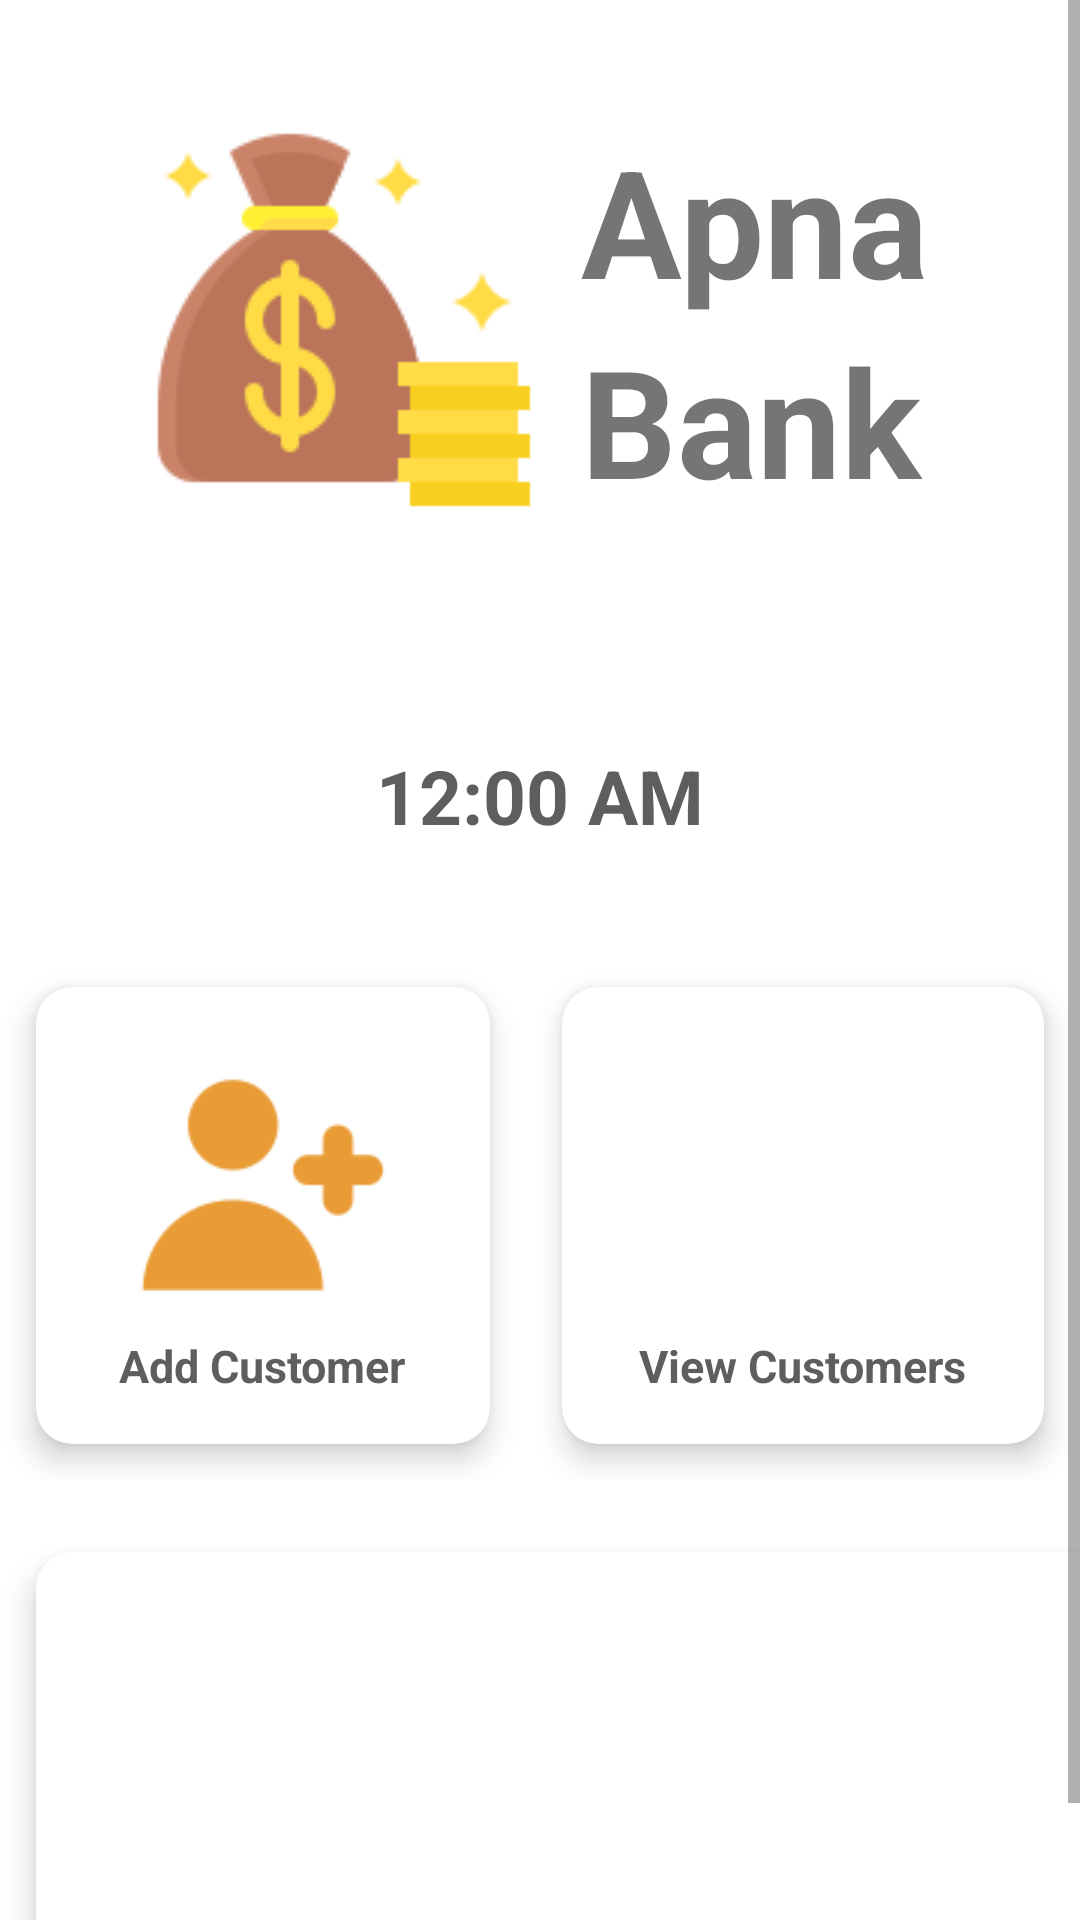

Write the Android layout XML for this screen, with the resource values it uses.
<!-- AndroidManifest.xml: application theme Theme.ApnaBank -->
<!-- res/layout/fragment_front.xml -->
<?xml version="1.0" encoding="utf-8"?>
<layout xmlns:android="http://schemas.android.com/apk/res/android"
    xmlns:tools="http://schemas.android.com/tools"
    xmlns:app="http://schemas.android.com/apk/res-auto">

    <data>

    </data>
    <ScrollView
        android:layout_width="match_parent"
        android:layout_height="match_parent">



    <androidx.constraintlayout.widget.ConstraintLayout
        android:layout_width="match_parent"
        android:layout_height="match_parent"
        tools:context=".FrontFragment">

        <LinearLayout
            android:id="@+id/logo"
            android:layout_width="wrap_content"
            android:layout_height="wrap_content"
            app:layout_constraintStart_toStartOf="parent"
            app:layout_constraintEnd_toEndOf="parent"
            app:layout_constraintTop_toTopOf="parent"
            android:orientation="horizontal"
            android:layout_marginTop="30dp"
            android:padding="10dp">

            <ImageView
                android:layout_width="wrap_content"
                android:layout_height="match_parent"
                android:layout_weight="1"
                android:src="@drawable/money_bag"
                android:layout_marginEnd="15dp" />

            <LinearLayout
                android:layout_width="wrap_content"
                android:layout_height="match_parent"
                android:layout_weight="1"
                android:orientation="vertical">

                <TextView
                    android:layout_width="match_parent"
                    android:layout_height="wrap_content"
                    android:text="Apna"
                    android:textStyle="bold"
                    android:textSize="50sp"
                    android:layout_weight="1" />

                <TextView
                    android:layout_width="match_parent"
                    android:layout_height="wrap_content"
                    android:text="Bank"
                    android:textStyle="bold"
                    android:textSize="50sp"
                    android:layout_weight="1" />
            </LinearLayout>


        </LinearLayout>
        <LinearLayout
            android:id="@+id/time_layout"
            android:layout_width="0dp"
            android:layout_height="wrap_content"
            android:orientation="vertical"
            android:layout_margin="5dp"
            app:layout_constraintStart_toStartOf="parent"
            app:layout_constraintEnd_toEndOf="parent"
            app:layout_constraintTop_toBottomOf="@id/logo">
            <ImageView
                android:layout_gravity="center"
                android:layout_width="50dp"
                android:layout_height="50dp"
                android:src="@drawable/wall_clock"/>
            <TextClock
                android:id="@+id/current_time_text"
                android:layout_width="wrap_content"
                android:layout_height="wrap_content"
                android:textSize="25sp"
                android:textAlignment="center"
                android:textStyle="bold"
                tools:text="15:00:32"
                android:textColor="#C32E2B2B"
                android:layout_gravity="center"
                android:layout_margin="10dp"/>

        </LinearLayout>

        <GridLayout
            android:id="@+id/transaction_grid"
            app:layout_constraintTop_toBottomOf="@id/customersend"

            android:layout_width="match_parent"
            android:layout_height="wrap_content"
            android:layout_marginTop="12dp"
            android:alignmentMode="alignMargins"
            android:columnCount="2"
            android:columnOrderPreserved="false"
            android:rowCount="3">


            <androidx.cardview.widget.CardView
                android:id="@+id/send_money"
                android:layout_width="174dp"
                android:layout_height="wrap_content"
                android:layout_rowWeight="1"
                android:layout_columnWeight="1"
                android:layout_margin="12dp"
                android:foreground="?attr/selectableItemBackground"
                android:clickable="true"
                app:cardCornerRadius="12dp"
                app:cardElevation="6dp">

                <LinearLayout
                    android:layout_width="match_parent"
                    android:layout_height="match_parent"
                    android:gravity="center"
                    android:orientation="vertical"
                    android:padding="16dp">

                    <ImageView
                        android:layout_width="100dp"
                        android:layout_height="100dp"
                        android:src="@drawable/_01_send" />

                    <TextView
                        android:layout_width="wrap_content"
                        android:layout_height="wrap_content"
                        android:text="Send Money"
                        android:textColor="#C32E2B2B"
                        android:textSize="15dp"
                        android:textStyle="bold" />


                </LinearLayout>


            </androidx.cardview.widget.CardView>

            <androidx.cardview.widget.CardView
                android:id="@+id/transaction_history"
                android:layout_width="wrap_content"
                android:layout_height="wrap_content"
                android:layout_rowWeight="1"
                android:layout_columnWeight="1"
                android:layout_margin="12dp"
                app:cardCornerRadius="12dp"
                app:cardElevation="6dp"
                android:foreground="?attr/selectableItemBackground"
                android:clickable="true">

                <LinearLayout
                    android:layout_width="match_parent"
                    android:layout_height="match_parent"
                    android:gravity="center"
                    android:orientation="vertical"
                    android:padding="16dp">

                    <ImageView
                        android:id="@+id/syllabus"
                        android:layout_width="100dp"
                        android:layout_height="100dp"
                        android:src="@drawable/clock" />

                    <TextView
                        android:layout_width="wrap_content"
                        android:layout_height="wrap_content"
                        android:text="Transaction History"
                        android:textColor="#C32E2B2B"
                        android:textSize="15dp"
                        android:textStyle="bold" />

                </LinearLayout>


            </androidx.cardview.widget.CardView>
        </GridLayout>

        <GridLayout
            android:id="@+id/customersend"
            android:layout_width="match_parent"
            android:layout_height="wrap_content"
            android:layout_marginBottom="12dp"
            android:layout_marginTop="25dp"
            app:layout_constraintTop_toBottomOf="@id/time_layout"
            android:columnCount="2"
            android:rowCount="3"
            android:columnOrderPreserved="false"
            android:alignmentMode="alignMargins">
            <androidx.cardview.widget.CardView
                android:id="@+id/add_customer"
                android:layout_width="wrap_content"
                android:layout_height="wrap_content"
                android:layout_rowWeight="1"
                android:layout_columnWeight="1"
                android:layout_margin="12dp"
                app:cardCornerRadius="12dp"
                android:foreground="?attr/selectableItemBackground"
                android:clickable="true"
                app:cardElevation="6dp">

                <LinearLayout
                    android:layout_width="match_parent"
                    android:layout_height="match_parent"
                    android:orientation="vertical"
                    android:gravity="center"
                    android:padding="16dp">

                    <ImageView
                        android:layout_width="100dp"
                        android:layout_height="100dp"
                        android:src="@drawable/user_app" />

                    <TextView
                        android:layout_width="wrap_content"
                        android:layout_height="wrap_content"
                        android:text="Add Customer"
                        android:textColor="#C32E2B2B"
                        android:textSize="15dp"
                        android:textStyle="bold" />


                </LinearLayout>

            </androidx.cardview.widget.CardView>

            <androidx.cardview.widget.CardView
                android:id="@+id/view_customer"
                android:layout_width="wrap_content"
                android:layout_height="wrap_content"
                android:layout_rowWeight="1"
                android:layout_columnWeight="1"
                android:layout_margin="12dp"
                app:cardCornerRadius="12dp"
                app:cardElevation="6dp"
                android:foreground="?attr/selectableItemBackground"
                android:clickable="true">

                <LinearLayout

                    android:layout_width="match_parent"
                    android:layout_height="match_parent"
                    android:gravity="center"
                    android:orientation="vertical"
                    android:padding="16dp">

                    <ImageView
                        android:id="@+id/customer"
                        android:layout_width="100dp"
                        android:layout_height="100dp"
                        android:src="@drawable/customer" />

                    <TextView
                        android:layout_width="wrap_content"
                        android:layout_height="wrap_content"
                        android:text="View Customers"
                        android:textColor="#C32E2B2B"
                        android:textSize="15dp"
                        android:textStyle="bold" />

                </LinearLayout>


            </androidx.cardview.widget.CardView>


        </GridLayout>


    </androidx.constraintlayout.widget.ConstraintLayout>
    </ScrollView>
</layout>
<!-- resources referenced by this layout -->
<resources>
  <!-- drawable _01_send: png bitmap (drawable, 9345 bytes) -->
  <!-- drawable clock: png bitmap (drawable, 12021 bytes) -->
  <!-- drawable money_bag: png bitmap (drawable, 8718 bytes) -->
  <!-- drawable user_app: png bitmap (drawable, 5158 bytes) -->
  <style name="Theme.ApnaBank" parent="Theme.MaterialComponents.DayNight.NoActionBar">
          
          <item name="colorPrimary">@color/purple_500</item>
          <item name="colorPrimaryVariant">@color/purple_700</item>
          <item name="colorOnPrimary">@color/white</item>
          
          <item name="colorSecondary">@color/teal_200</item>
          <item name="colorSecondaryVariant">@color/teal_700</item>
          <item name="colorOnSecondary">@color/black</item>
          
          <item name="android:statusBarColor" tools:targetApi="l">?attr/colorPrimaryVariant</item>
          <item name="textInputStyle">@style/Widget.MaterialComponents.TextInputLayout.OutlinedBox</item>
  
          
      </style>
  <color name="purple_500">#FF6200EE</color>
  <color name="purple_700">#FF3700B3</color>
  <color name="white">#FFFFFFFF</color>
  <color name="teal_200">#FF03DAC5</color>
  <color name="teal_700">#FF018786</color>
  <color name="black">#FF000000</color>
</resources>
